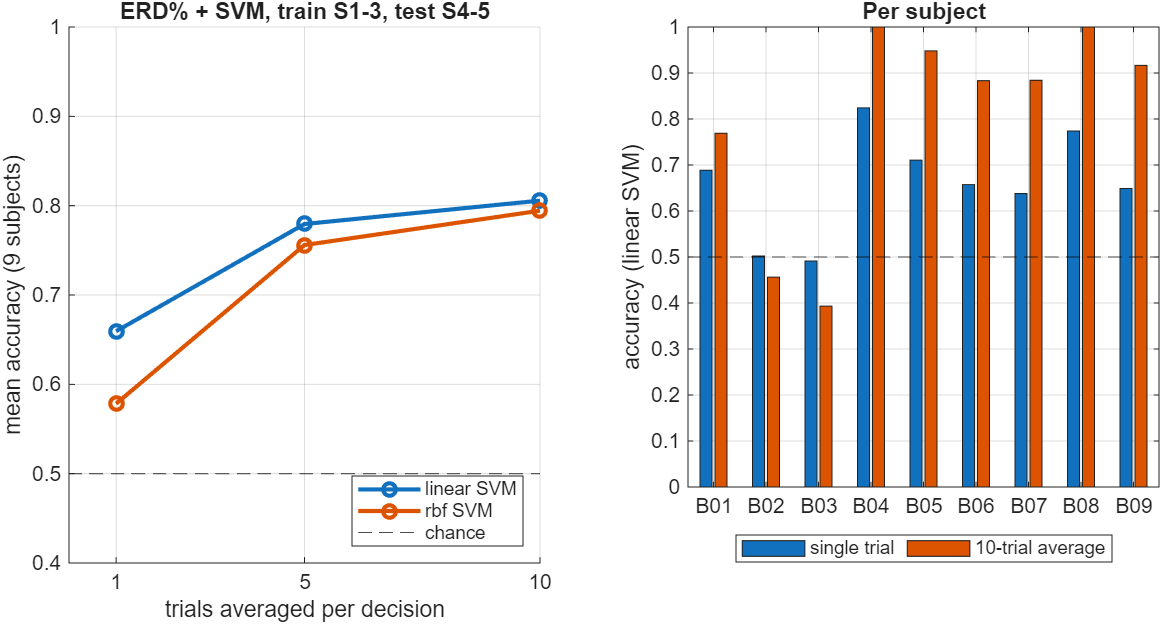

Source data for this figure (header and first rows):
Row, avg1_linear, avg1_rbf, avg5_linear, avg5_rbf, avg10_linear, avg10_rbf, test_samples_avg10
B01, 0.6886, 0.5702, 0.8216, 0.7227, 0.769, 0.7333, 21
B02, 0.502, 0.5388, 0.5, 0.5198, 0.4562, 0.5333, 24
B03, 0.4913, 0.4174, 0.3956, 0.4511, 0.3932, 0.3795, 22
B04, 0.8241, 0.7199, 0.985, 0.9525, 1, 0.9767, 30
B05, 0.7106, 0.6154, 0.8811, 0.8406, 0.9481, 0.9288, 26
B06, 0.6574, 0.5976, 0.8265, 0.7888, 0.8833, 0.8708, 24
B07, 0.6379, 0.5603, 0.78, 0.7556, 0.8841, 0.8545, 22
B08, 0.7739, 0.5609, 0.9756, 0.9256, 1, 0.9659, 22
B09, 0.649, 0.6245, 0.85, 0.8469, 0.9167, 0.9062, 24
Mean, 0.6594, 0.5783, 0.7795, 0.7559, 0.8056, 0.7944, 23.89
